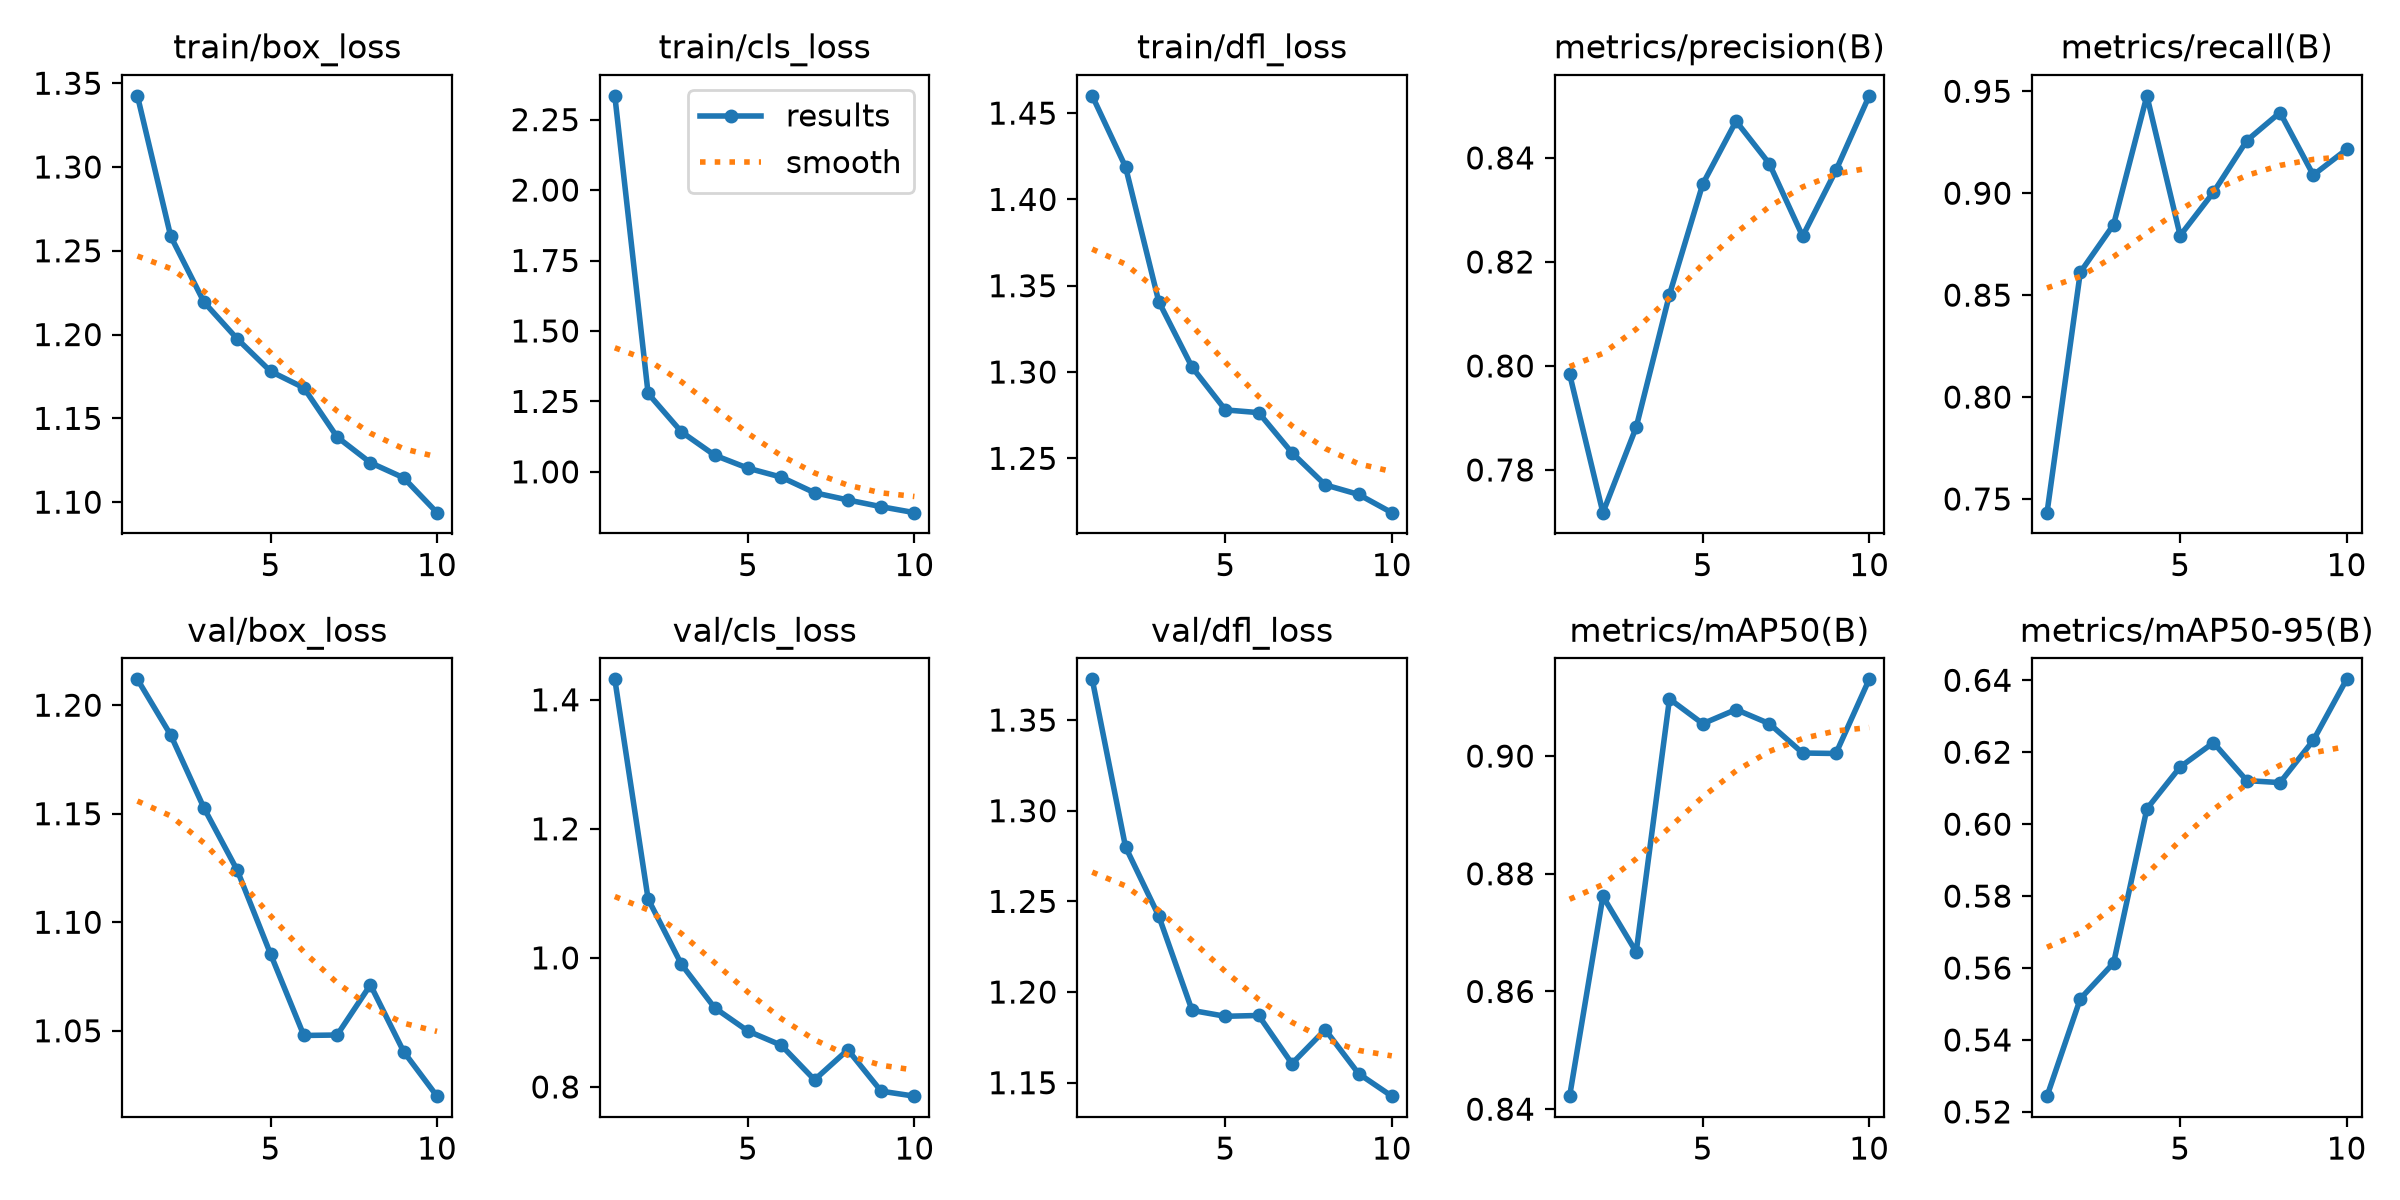

Values plotted in this chart, from the file beside it:
epoch, time, train/box_loss, train/cls_loss, train/dfl_loss, metrics/precision(B), metrics/recall(B), metrics/mAP50(B), metrics/mAP50-95(B), val/box_loss, val/cls_loss, val/dfl_loss, lr/pg0, lr/pg1, lr/pg2
1, 337.9, 1.342, 2.334, 1.46, 0.7984, 0.7433, 0.8422, 0.5244, 1.212, 1.432, 1.372, 0.0004714, 0.0004714, 0.0004714
2, 665.5, 1.259, 1.278, 1.419, 0.7718, 0.8612, 0.8761, 0.5514, 1.186, 1.091, 1.28, 0.0008539, 0.0008539, 0.0008539
3, 997.5, 1.219, 1.142, 1.341, 0.7882, 0.8846, 0.8667, 0.5614, 1.153, 0.9901, 1.242, 0.001142, 0.001142, 0.001142
4, 1328, 1.197, 1.059, 1.303, 0.8137, 0.9478, 0.9097, 0.6043, 1.124, 0.9226, 1.19, 0.001005, 0.001005, 0.001005
5, 1668, 1.178, 1.013, 1.278, 0.835, 0.8792, 0.9055, 0.6159, 1.085, 0.8866, 1.187, 0.0008631, 0.0008631, 0.0008631
6, 2001, 1.168, 0.9811, 1.276, 0.8471, 0.9004, 0.9079, 0.6227, 1.048, 0.8646, 1.187, 0.0007216, 0.0007216, 0.0007216
7, 2310, 1.139, 0.9258, 1.253, 0.8389, 0.9258, 0.9055, 0.6121, 1.048, 0.8111, 1.161, 0.0005802, 0.0005802, 0.0005802
8, 2630, 1.124, 0.9002, 1.235, 0.8249, 0.9396, 0.9005, 0.6116, 1.071, 0.8576, 1.179, 0.0004387, 0.0004387, 0.0004387
9, 3016, 1.115, 0.8763, 1.229, 0.8376, 0.9089, 0.9004, 0.6233, 1.04, 0.7935, 1.155, 0.0002972, 0.0002972, 0.0002972
10, 3337, 1.094, 0.8551, 1.219, 0.8519, 0.9215, 0.913, 0.6403, 1.02, 0.7857, 1.143, 0.0001558, 0.0001558, 0.0001558
